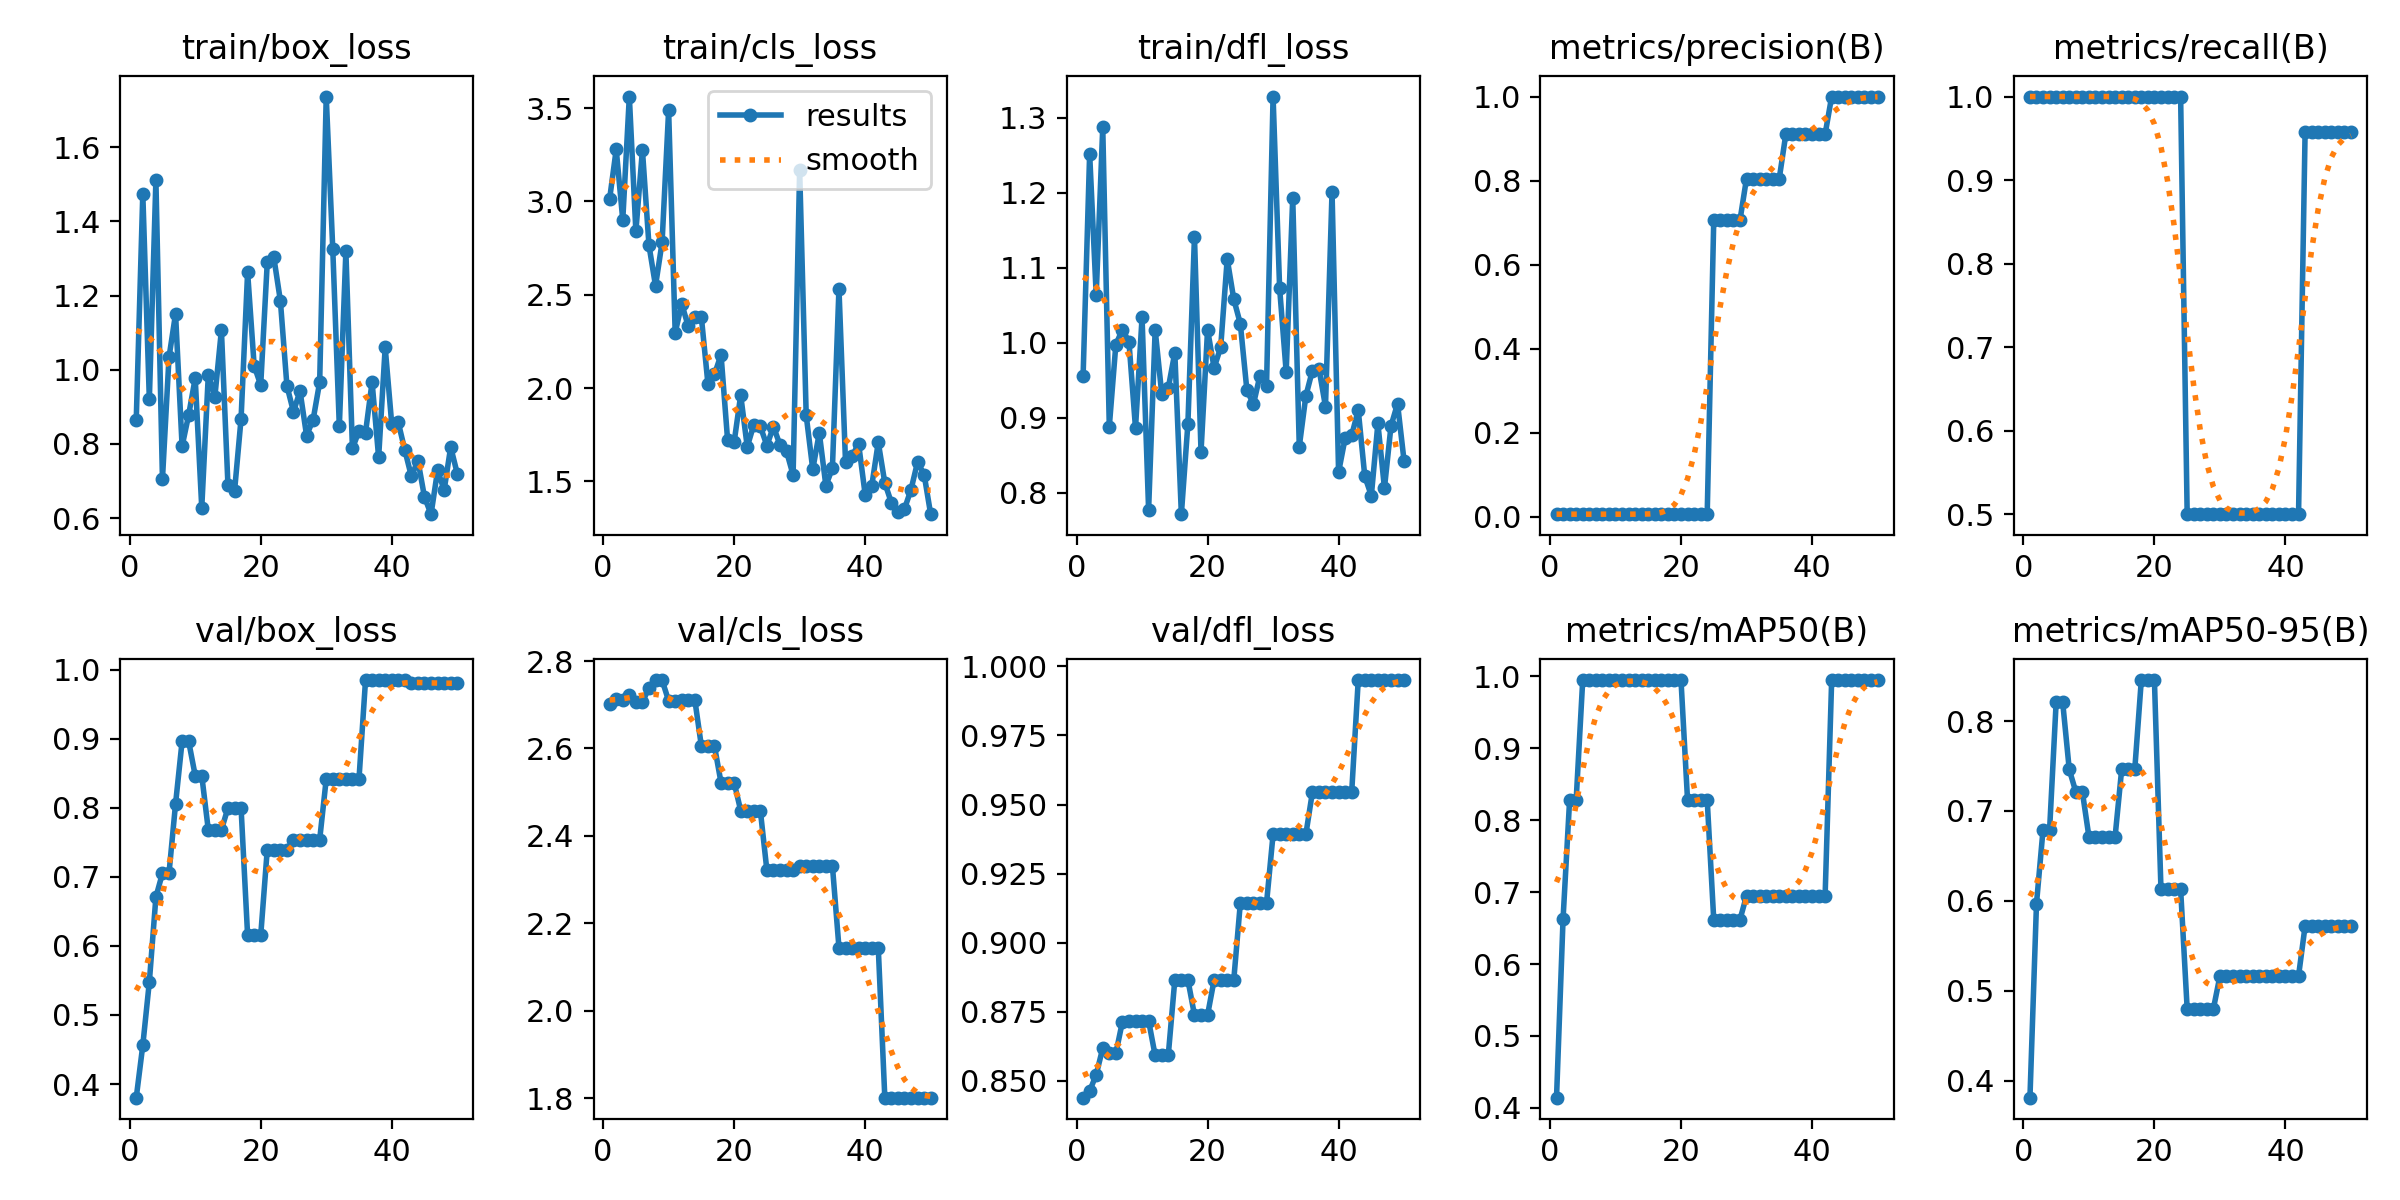

The file beside this chart, header and first rows:
epoch, train/box_loss, train/cls_loss, train/dfl_loss, metrics/precision(B), metrics/recall(B), metrics/mAP50(B), metrics/mAP50-95(B), val/box_loss, val/cls_loss, val/dfl_loss, lr/pg0, lr/pg1, lr/pg2
1, 0.8649, 3.015, 0.9557, 0.00667, 1, 0.4142, 0.3811, 0.3802, 2.701, 0.844, 2e-05, 2e-05, 2e-05
2, 1.475, 3.279, 1.252, 0.00667, 1, 0.6633, 0.597, 0.4561, 2.713, 0.8463, 5.8812e-05, 5.8812e-05, 5.8812e-05
3, 0.9203, 2.901, 1.064, 0.00667, 1, 0.8283, 0.6793, 0.5481, 2.71, 0.8523, 9.604e-05, 9.604e-05, 9.604e-05
4, 1.511, 3.562, 1.287, 0.00667, 1, 0.8283, 0.6793, 0.6707, 2.721, 0.8619, 0.0001317, 0.0001317, 0.0001317
5, 0.7052, 2.84, 0.8885, 0.00667, 1, 0.995, 0.8208, 0.7053, 2.705, 0.86, 0.0001657, 0.0001657, 0.0001657
6, 1.033, 3.276, 0.9978, 0.00667, 1, 0.995, 0.8208, 0.7053, 2.705, 0.86, 0.0001982, 0.0001982, 0.0001982
7, 1.151, 2.765, 1.018, 0.00667, 1, 0.995, 0.7462, 0.8057, 2.739, 0.8715, 0.0002291, 0.0002291, 0.0002291
8, 0.7938, 2.548, 1.002, 0.00667, 1, 0.995, 0.7213, 0.8965, 2.756, 0.8716, 0.0002584, 0.0002584, 0.0002584
9, 0.8782, 2.781, 0.8864, 0.00667, 1, 0.995, 0.7213, 0.8965, 2.756, 0.8716, 0.0002861, 0.0002861, 0.0002861
10, 0.9773, 3.488, 1.034, 0.00667, 1, 0.995, 0.6715, 0.8468, 2.709, 0.8718, 0.0003123, 0.0003123, 0.0003123
11, 0.6282, 2.296, 0.7777, 0.00667, 1, 0.995, 0.6715, 0.8468, 2.709, 0.8718, 0.0003368, 0.0003368, 0.0003368
12, 0.9861, 2.451, 1.017, 0.00667, 1, 0.995, 0.6715, 0.768, 2.711, 0.8592, 0.0003598, 0.0003598, 0.0003598
13, 0.9274, 2.331, 0.9323, 0.00667, 1, 0.995, 0.6715, 0.768, 2.711, 0.8592, 0.0003812, 0.0003812, 0.0003812
14, 1.107, 2.383, 0.9397, 0.00667, 1, 0.995, 0.6715, 0.768, 2.711, 0.8592, 0.000401, 0.000401, 0.000401
15, 0.6885, 2.379, 0.9869, 0.00667, 1, 0.995, 0.7462, 0.8, 2.605, 0.8865, 0.0004192, 0.0004192, 0.0004192
16, 0.6719, 2.023, 0.7717, 0.00667, 1, 0.995, 0.7462, 0.8, 2.605, 0.8865, 0.0004359, 0.0004359, 0.0004359
17, 0.8678, 2.074, 0.8925, 0.00667, 1, 0.995, 0.7462, 0.8, 2.605, 0.8865, 0.0004509, 0.0004509, 0.0004509
18, 1.263, 2.179, 1.141, 0.00667, 1, 0.995, 0.8457, 0.6152, 2.522, 0.8739, 0.0004644, 0.0004644, 0.0004644
19, 1.011, 1.722, 0.8549, 0.00667, 1, 0.995, 0.8457, 0.6152, 2.522, 0.8739, 0.0004763, 0.0004763, 0.0004763
20, 0.959, 1.711, 1.017, 0.00667, 1, 0.995, 0.8457, 0.6152, 2.522, 0.8739, 0.0004866, 0.0004866, 0.0004866
21, 1.29, 1.962, 0.9667, 0.00667, 1, 0.8283, 0.613, 0.7396, 2.458, 0.8866, 0.0004953, 0.0004953, 0.0004953
22, 1.303, 1.685, 0.994, 0.00667, 1, 0.8283, 0.613, 0.7396, 2.458, 0.8866, 0.0005024, 0.0005024, 0.0005024
23, 1.186, 1.803, 1.112, 0.00667, 1, 0.8283, 0.613, 0.7396, 2.458, 0.8866, 0.000508, 0.000508, 0.000508
24, 0.957, 1.794, 1.058, 0.00667, 1, 0.8283, 0.613, 0.7396, 2.458, 0.8866, 0.0005119, 0.0005119, 0.0005119
25, 0.8868, 1.692, 1.026, 0.7054, 0.5, 0.6617, 0.4798, 0.754, 2.321, 0.9143, 0.0005143, 0.0005143, 0.0005143
26, 0.9429, 1.794, 0.9372, 0.7054, 0.5, 0.6617, 0.4798, 0.754, 2.321, 0.9143, 0.0005151, 0.0005151, 0.0005151
27, 0.8227, 1.695, 0.9182, 0.7054, 0.5, 0.6617, 0.4798, 0.754, 2.321, 0.9143, 0.0005143, 0.0005143, 0.0005143
28, 0.8655, 1.661, 0.9564, 0.7054, 0.5, 0.6617, 0.4798, 0.754, 2.321, 0.9143, 0.0005119, 0.0005119, 0.0005119
29, 0.9669, 1.534, 0.9429, 0.7054, 0.5, 0.6617, 0.4798, 0.754, 2.321, 0.9143, 0.000508, 0.000508, 0.000508
30, 1.737, 3.167, 1.328, 0.8049, 0.5, 0.695, 0.5164, 0.8418, 2.332, 0.9392, 0.0005024, 0.0005024, 0.0005024
31, 1.325, 1.854, 1.073, 0.8049, 0.5, 0.695, 0.5164, 0.8418, 2.332, 0.9392, 0.0004953, 0.0004953, 0.0004953
32, 0.8475, 1.565, 0.9612, 0.8049, 0.5, 0.695, 0.5164, 0.8418, 2.332, 0.9392, 0.0004866, 0.0004866, 0.0004866
33, 1.319, 1.76, 1.193, 0.8049, 0.5, 0.695, 0.5164, 0.8418, 2.332, 0.9392, 0.0004763, 0.0004763, 0.0004763
34, 0.7878, 1.477, 0.8618, 0.8049, 0.5, 0.695, 0.5164, 0.8418, 2.332, 0.9392, 0.0004644, 0.0004644, 0.0004644
35, 0.8351, 1.571, 0.9291, 0.8049, 0.5, 0.695, 0.5164, 0.8418, 2.332, 0.9392, 0.000451, 0.000451, 0.000451
36, 0.8309, 2.532, 0.9631, 0.9103, 0.5, 0.695, 0.5164, 0.9852, 2.144, 0.9544, 0.0004359, 0.0004359, 0.0004359
37, 0.9671, 1.606, 0.9658, 0.9103, 0.5, 0.695, 0.5164, 0.9852, 2.144, 0.9544, 0.0004193, 0.0004193, 0.0004193
38, 0.7639, 1.636, 0.9152, 0.9103, 0.5, 0.695, 0.5164, 0.9852, 2.144, 0.9544, 0.0004011, 0.0004011, 0.0004011
39, 1.06, 1.701, 1.201, 0.9103, 0.5, 0.695, 0.5164, 0.9852, 2.144, 0.9544, 0.0003813, 0.0003813, 0.0003813
40, 0.8538, 1.429, 0.8277, 0.9103, 0.5, 0.695, 0.5164, 0.9852, 2.144, 0.9544, 0.0003599, 0.0003599, 0.0003599
41, 0.8579, 1.475, 0.873, 0.9103, 0.5, 0.695, 0.5164, 0.9852, 2.144, 0.9544, 0.000337, 0.000337, 0.000337
42, 0.7835, 1.709, 0.8769, 0.9103, 0.5, 0.695, 0.5164, 0.9852, 2.144, 0.9544, 0.0003124, 0.0003124, 0.0003124
43, 0.7126, 1.492, 0.9104, 1, 0.9572, 0.995, 0.572, 0.9805, 1.801, 0.995, 0.0002863, 0.0002863, 0.0002863
44, 0.7553, 1.386, 0.8221, 1, 0.9572, 0.995, 0.572, 0.9805, 1.801, 0.995, 0.0002586, 0.0002586, 0.0002586
45, 0.6568, 1.336, 0.7964, 1, 0.9572, 0.995, 0.572, 0.9805, 1.801, 0.995, 0.0002293, 0.0002293, 0.0002293
46, 0.6107, 1.352, 0.8926, 1, 0.9572, 0.995, 0.572, 0.9805, 1.801, 0.995, 0.0001984, 0.0001984, 0.0001984
47, 0.7287, 1.456, 0.8065, 1, 0.9572, 0.995, 0.572, 0.9805, 1.801, 0.995, 0.0001659, 0.0001659, 0.0001659
48, 0.6759, 1.604, 0.8893, 1, 0.9572, 0.995, 0.572, 0.9805, 1.801, 0.995, 0.0001319, 0.0001319, 0.0001319
49, 0.7918, 1.537, 0.9189, 1, 0.9572, 0.995, 0.572, 0.9805, 1.801, 0.995, 9.6224e-05, 9.6224e-05, 9.6224e-05
50, 0.7203, 1.324, 0.8422, 1, 0.9572, 0.995, 0.572, 0.9805, 1.801, 0.995, 5.9004e-05, 5.9004e-05, 5.9004e-05
